Run: headless pygame with SDL's dummy video driver; simulated clock (each Clock.tick advances the game by its frame time, no real sleeping); random seed 0; keys injected as events and as key.get_pressed() state; no mouse input.
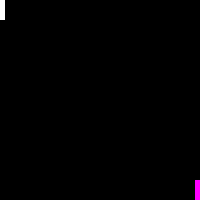
Frame 1 of 4 · flips 1–60 · no input
Frame 2 of 4 · flips 61–180 · tapped SPACE, RETURN · held RIGHT (→), D · screen unchanged from frame 1, image omitted
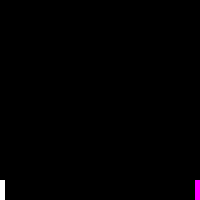
Frame 3 of 4 · flips 181–300 · held DOWN (↓), S
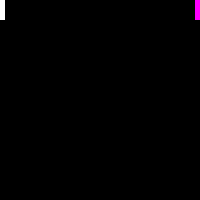
Frame 4 of 4 · flips 301–420 · held LEFT (←), A, UP (↑), W

The pygame program that drew these frames:

import pygame

class Paddles:
	def __init__(self, color, coords, size, speed):
		self.color = color
		self.initial_coords = list(coords)
		self.coords = coords
		self.size = size
		self.speed = speed

	def move(self, direction):
		if direction == 'up':
			self.coords[1] -= self.speed
		elif direction == 'down':
			self.coords[1] += self.speed
	
	def draw(self, window):
		pygame.draw.rect(window, self.color, (self.coords, self.size))

	def check_boundaries(self, screen_size):
		for i in [0, 1]:
			if (self.coords[i] < 0):
				self.coords[i] = 0
			elif (self.coords[i] >= screen_size[i] - self.size[i]):
				self.coords[i] = screen_size[i] - self.size[i]

	def reset(self):
		self.coords = list(self.initial_coords)


class Ball:
	def __init__(self, color, coords, size, speed):
		self.color = color
		self.initial_coords = list(coords)
		self.coords = coords
		self.size = size
		self.speed = speed

	def move(self, direction):
		if direction == 'up':
			self.coords[1] -= self.speed
		elif direction == 'down':
			self.coords[1] += self.speed
		elif direction == 'left':
			self.coords[0] -= self.speed
		else:
			self.coords[0] += self.speed

	def draw(self, window):
		pygame.draw.circle(window, self.color, (self.coords, self.size))

	def check_boundaries(self, screen_size):
		for i in [0, 1]:
			if (self.coords[i] < 0):
				self.coords[i] = 0
			elif (self.coords[i] >= screen_size[i] - self.size[i]):
				self.coords[i] = screen_size[i] - self.size[i]
	
	def has_collided(self, player):
		return ((self.coords[0] < player.coords[0] + player.size[0]) and
				(player.coords[0] < self.coords[0] + self.size[0]) and
				(self.coords[1] < player.coords[1] + player.size[1]) and
				(player.coords[1] < self.coords[1] + self.size[1]))

	def reset(self):
		self.coords = list(self.initial_coords)


WINDOW_SIZE = [200, 200]
PADDLE_SIZE = [5, 20]
BALL_SIZE = 5

paddle1 = Paddles(
	pygame.Color('white'),
	[0, 0],
	PADDLE_SIZE,
	5
)

paddle2 = Paddles(
	pygame.Color('magenta'),
	[200, 200],
	PADDLE_SIZE,
	5
)

ball = Ball(
	pygame.Color('red'),
	[100, 100],
	BALL_SIZE,
	5
)

window = pygame.display.set_mode(WINDOW_SIZE)
clock = pygame.time.Clock()

while True:
	for event in pygame.event.get():
		if event.type == pygame.QUIT:
			exit()

	keys = pygame.key.get_pressed()
	
	if keys[pygame.K_UP]:
		paddle2.move('up')
	elif keys[pygame.K_DOWN]:
		paddle2.move('down')

	if keys[pygame.K_w]:
		paddle1.move('up')
	elif keys[pygame.K_s]:
		paddle1.move('down')

	paddle1.check_boundaries(WINDOW_SIZE)
	paddle2.check_boundaries(WINDOW_SIZE)

	window.fill(pygame.Color('black'))

	paddle1.draw(window)
	paddle2.draw(window)

	pygame.display.update()
	clock.tick(60)
